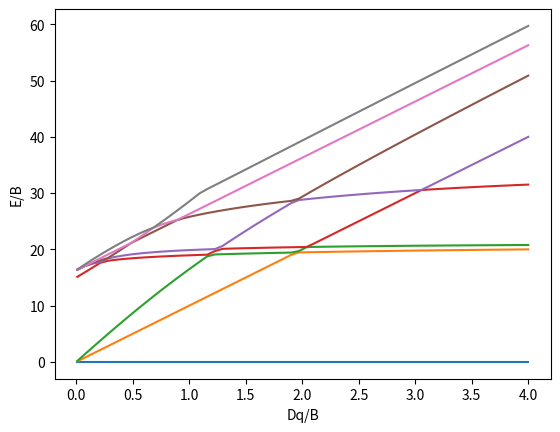

The script that saved this image:
import numpy as np, itertools
from sympy.physics.wigner import gaunt
B=828.;C=3390.
F={2:49+7*C/B,4:63*C/5/B}
ms=[2,1,0,-1,-2]
def ck(k,m,mp):
    q=m-mp
    if abs(q)>k: return 0.
    return float((-1)**m*gaunt(2,k,2,-m,q,mp))*np.sqrt(4*np.pi/(2*k+1))
spo=[(m,s) for m in ms for s in (0,1)]
dets=list(itertools.combinations(range(10),3)); idx={d:i for i,d in enumerate(dets)}
N=len(dets)
g={}
for a in range(10):
 for b in range(10):
  for c in range(10):
   for d in range(10):
    (ma,sa),(mb,sb),(mc,sc),(md,sd)=spo[a],spo[b],spo[c],spo[d]
    if sa!=sc or sb!=sd or ma+mb!=mc+md: continue
    v=sum(F[k]*ck(k,ma,mc)*ck(k,md,mb) for k in (2,4))
    if abs(v)>1e-12: g[(a,b,c,d)]=v
def cre(i,d):
    if i in d: return None
    return (-1)**sum(1 for x in d if x<i), tuple(sorted(d+(i,)))
def ann(i,d):
    if i not in d: return None
    return (-1)**sum(1 for x in d if x<i), tuple(x for x in d if x!=i)
H2=np.zeros((N,N))
for (a,b,c,d),v in g.items():
  for j,det in enumerate(dets):
    s=1;x=det
    for f,i in ((ann,c),(ann,d),(cre,b),(cre,a)):
        r=f(i,x)
        if not r: s=0;break
        s*=r[0];x=r[1]
    if s: H2[idx[x],j]+=0.5*v*s
def onebody(M):
    O=np.zeros((N,N))
    for j,det in enumerate(dets):
      for p in range(10):
        for q in range(10):
          if spo[p][1]!=spo[q][1]: continue
          v=M[ms.index(spo[p][0]),ms.index(spo[q][0])]
          if v==0: continue
          r=ann(q,det)
          if not r: continue
          r2=cre(p,r[1])
          if not r2: continue
          O[idx[r2[1]],j]+=(v*r[0]*r2[0]).real
    return O
M=np.diag([1,-4,6,-4,1]).astype(complex); M[0,4]=M[4,0]=5
V0=onebody(M)
def compound(R):
    O=np.zeros((N,N),complex)
    for j,dj in enumerate(dets):
      for i,di in enumerate(dets):
        O[i,j]=np.linalg.det(R[np.ix_(di,dj)])
    return O
def spin_rep(M):
    R=np.zeros((10,10),complex)
    for p in range(10):
      for q in range(10):
        if spo[p][1]==spo[q][1]: R[p,q]=M[ms.index(spo[p][0]),ms.index(spo[q][0])]
    return R
mm=np.array(ms)
Rz=lambda ph: np.diag(np.exp(-1j*mm*ph))
C2y=np.zeros((5,5),complex)
for i,m in enumerate(ms): C2y[ms.index(-m),i]=(-1)**m
C2p=Rz(np.pi/4)@C2y@Rz(-np.pi/4)
K4=compound(spin_rep(Rz(np.pi/2))); K2p=compound(spin_rep(C2p))
Sz=np.diag([sum(0.5 if spo[x][1]==0 else -0.5 for x in d) for d in dets])
Sp=np.zeros((N,N))
for j,d in enumerate(dets):
  for m in ms:
    p=spo.index((m,1)); q=spo.index((m,0))
    r=ann(p,d)
    if r:
      r2=cre(q,r[1])
      if r2: Sp[idx[r2[1]],j]+=r[0]*r2[0]
S2=Sp.T@Sp+Sz@Sz+Sz
names={(1,1,1):'A1',(1,1,-1):'A2',(2,0,0):'E',(3,1,-1):'T1',(3,-1,1):'T2'}
def run(Dq):
    w,U=np.linalg.eigh(H2+Dq*V0); w=w-w[0]
    out=[];i=0
    while i<N:
        j=i
        while j+1<N and w[j+1]-w[i]<1e-6: j+=1
        Uc=U[:,i:j+1]; h=Uc.conj().T
        s2=np.trace(h@S2@Uc).real/(j-i+1)
        mult=int(round(np.sqrt(1+4*s2)))
        n=(j-i+1)//mult
        c4=round((np.trace(h@K4@Uc)/mult).real); c2=round((np.trace(h@K2p@Uc)/mult).real)
        out.append((w[i],f"{mult}{names.get((n,c4,c2),(n,c4,c2))}"))
        i=j+1
    return out
if __name__=="__main__":
  import matplotlib; matplotlib.use("Agg"); import matplotlib.pyplot as plt
  for x in np.arange(0,4.01,.5):
    print(x,[(round(e,3),t) for e,t in run(x if x>0 else 1e-4)[:6]])
  xs=np.linspace(0.01,4,60)
  Ls=[[e for e,t in run(x)[:8]] for x in xs]
  plt.plot(xs,np.array([l[:8] for l in Ls]));plt.xlabel('Dq/B');plt.ylabel('E/B');plt.savefig('diagram.png')
